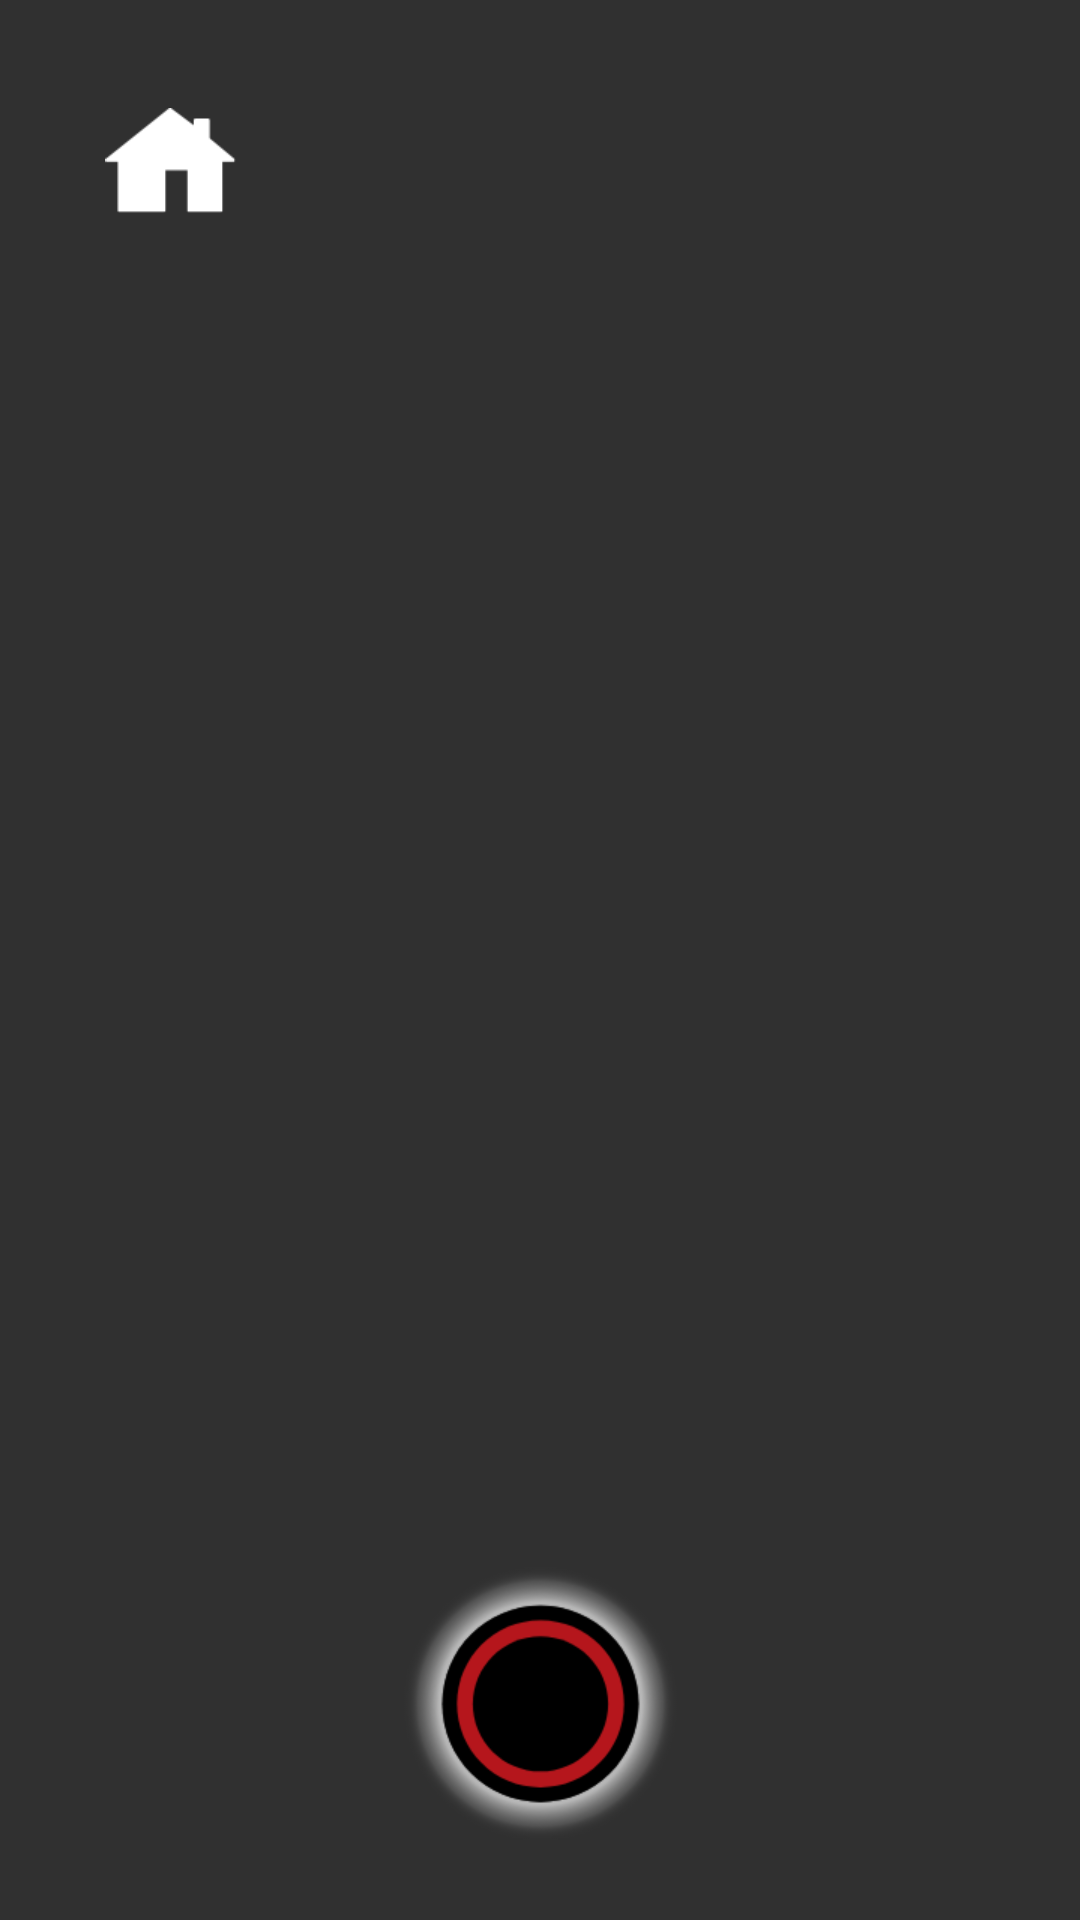

Produce the Android XML layout that renders to this screen, including the resource entries it uses.
<!-- AndroidManifest.xml: application theme AppTheme -->
<!-- res/layout/activity_camera.xml -->
<?xml version="1.0" encoding="utf-8"?>
<androidx.constraintlayout.widget.ConstraintLayout xmlns:android="http://schemas.android.com/apk/res/android"
    xmlns:app="http://schemas.android.com/apk/res-auto"
    xmlns:tools="http://schemas.android.com/tools"
    android:layout_width="match_parent"
    android:layout_height="match_parent"
    tools:context=".CameraActivity"
    android:background="@drawable/back">

    <include layout="@layout/home_icon"/>

    <FrameLayout
        android:id="@+id/frame_layout"
        android:layout_marginTop="104.5dp"
        android:layout_marginStart="100.5dp"
        android:layout_marginEnd="100.5dp"
        android:layout_marginBottom="146dp"
        app:layout_constraintTop_toTopOf="parent"
        app:layout_constraintStart_toStartOf="parent"
        app:layout_constraintEnd_toEndOf="parent"
        android:layout_width="fill_parent"
        android:layout_height="fill_parent"/>

    <Button
        android:id="@+id/camera_btn"
        app:layout_constraintBottom_toBottomOf="parent"
        app:layout_constraintStart_toStartOf="parent"
        app:layout_constraintEnd_toEndOf="parent"
        android:layout_marginBottom="26.5dp"
        android:background="@drawable/camera_button"
        android:layout_width="91dp"
        android:layout_height="91dp"/>

</androidx.constraintlayout.widget.ConstraintLayout>
<!-- res/layout/home_icon.xml (included above) -->
<?xml version="1.0" encoding="utf-8"?>
<merge xmlns:android="http://schemas.android.com/apk/res/android"
    xmlns:app="http://schemas.android.com/apk/res-auto">
    <ImageView
        android:id="@+id/home_icon"
        android:layout_width="43.5dp"
        android:layout_height="35dp"
        android:layout_marginStart="35dp"
        android:layout_marginTop="36dp"
        android:src="@drawable/house"
        app:layout_constraintStart_toStartOf="parent"
        app:layout_constraintTop_toTopOf="parent" />
</merge>
<!-- resources referenced by this layout -->
<resources>
  <!-- drawable camera_button: png bitmap (drawable, 13451 bytes) -->
  <!-- drawable house: png bitmap (drawable, 782 bytes) -->
  <style name="AppTheme" parent="Theme.AppCompat.NoActionBar">
          
          <item name="colorPrimary">@color/colorPrimary</item>
          <item name="colorPrimaryDark">@color/colorPrimaryDark</item>
          <item name="colorAccent">@color/colorAccent</item>
      </style>
  <color name="colorPrimary">#000</color>
  <color name="colorPrimaryDark">#000</color>
  <color name="colorAccent">#000</color>
</resources>
